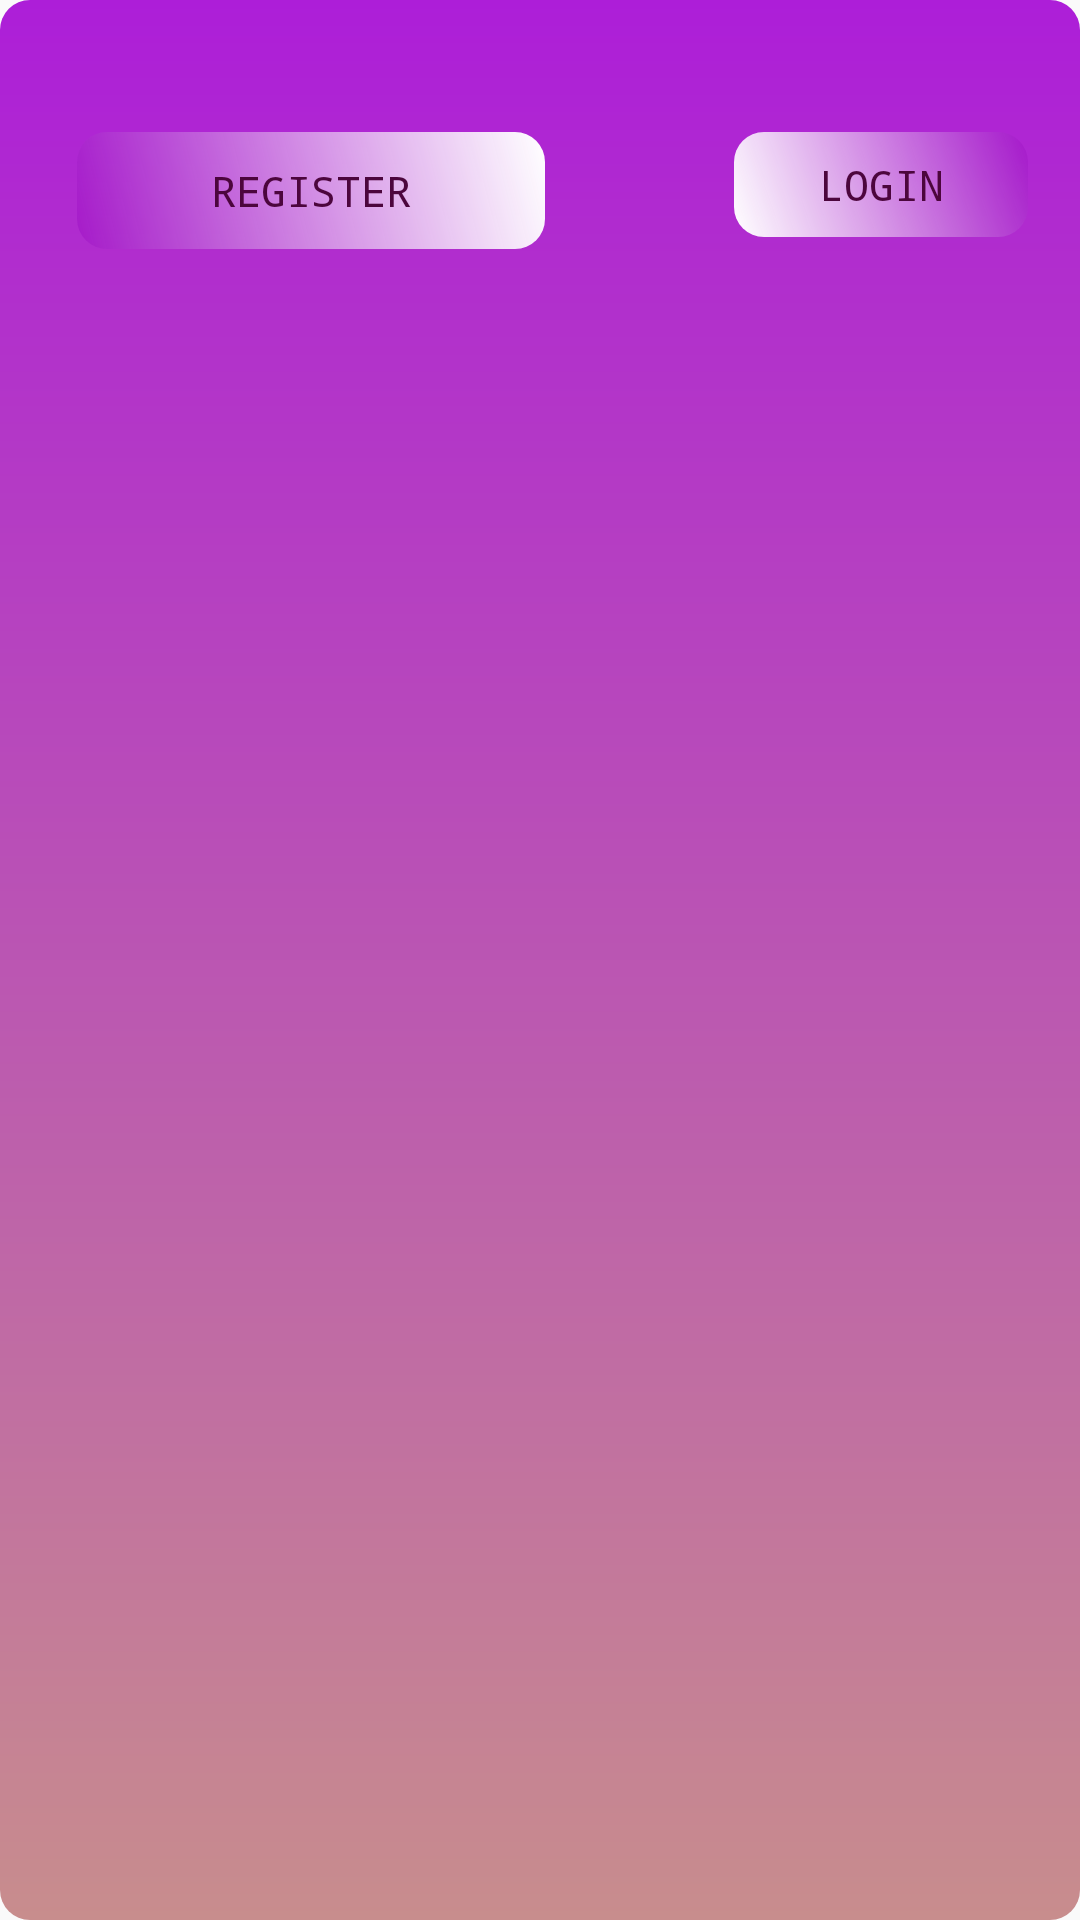

Here is an Android app screen rendered from its layout file. Give the layout XML and the strings, colors and styles it references.
<!-- AndroidManifest.xml: application theme Theme.TODO -->
<!-- res/layout/activity_start.xml -->
<?xml version="1.0" encoding="utf-8"?>
<androidx.constraintlayout.widget.ConstraintLayout xmlns:android="http://schemas.android.com/apk/res/android"
    xmlns:app="http://schemas.android.com/apk/res-auto"
    xmlns:tools="http://schemas.android.com/tools"
    android:id="@+id/main"
    android:layout_width="match_parent"
    android:layout_height="match_parent"
    tools:context=".StartActivity"
    android:background="@drawable/login_register_background">


    <Button
        android:id="@+id/register"
        android:layout_width="156dp"
        android:layout_height="39dp"
        android:layout_marginTop="44dp"
        android:layout_marginRight="20sp"
        android:background="@drawable/bt2"
        android:fontFamily="monospace"
        android:shadowColor="@color/white"
        android:text="Register"
        android:textColor="#4C063D"
        app:layout_constraintEnd_toEndOf="parent"
        app:layout_constraintHorizontal_bias="0.14"
        app:layout_constraintStart_toStartOf="parent"
        app:layout_constraintTop_toTopOf="parent" />

    <Button
        android:fontFamily="monospace"
        android:textColor="#4C063D"
        android:id="@+id/login"
        android:layout_width="98dp"
        android:layout_height="35dp"
        android:layout_marginTop="44dp"
        android:text="Login"
        android:layout_marginLeft="20sp"
        android:background="@drawable/bt"
        app:layout_constraintEnd_toEndOf="parent"
        app:layout_constraintHorizontal_bias="0.929"
        app:layout_constraintStart_toStartOf="parent"
        app:layout_constraintTop_toTopOf="parent" />

</androidx.constraintlayout.widget.ConstraintLayout>
<!-- resources referenced by this layout -->
<resources>
  <color name="white">#FFFFFFFF</color>
  <!-- drawable bt (drawable) -->
  <?xml version="1.0" encoding="utf-8"?>
  <shape android:shape="rectangle"
      xmlns:android="http://schemas.android.com/apk/res/android">
  
      <gradient  android:startColor="@color/white" android:endColor="@color/pinkViolet"  android:angle="45" />
      <corners android:radius="10dp" />
  </shape>
  <!-- drawable bt2 (drawable) -->
  <?xml version="1.0" encoding="utf-8"?>
  <shape android:shape="rectangle"
      xmlns:android="http://schemas.android.com/apk/res/android">
  
      <gradient  android:endColor="@color/white" android:startColor="@color/pinkViolet"  android:angle="45" />
      <corners android:radius="10dp" />
  </shape>
  <!-- drawable login_register_background (drawable) -->
  <?xml version="1.0" encoding="utf-8"?>
  <shape android:shape="rectangle"
      xmlns:android="http://schemas.android.com/apk/res/android">
      <gradient  android:startColor="#AD1ED8" android:endColor="#C88D8D"  android:angle="56" />
      <corners android:radius="10dp" />
  </shape>
  <style name="Theme.TODO" parent="Base.Theme.TODO" />
  <color name="pinkViolet">#839B0AC3</color>
  <style name="Base.Theme.TODO" parent="Theme.AppCompat.Light.NoActionBar">
          
          
      </style>
</resources>
